Run: headless pygame with SDL's dummy video driver; simulated clock (each Clock.tick advances the game by its frame time, no real sleeping); random seed 0; keys injected as events and as key.get_pressed() state; no mouse input.
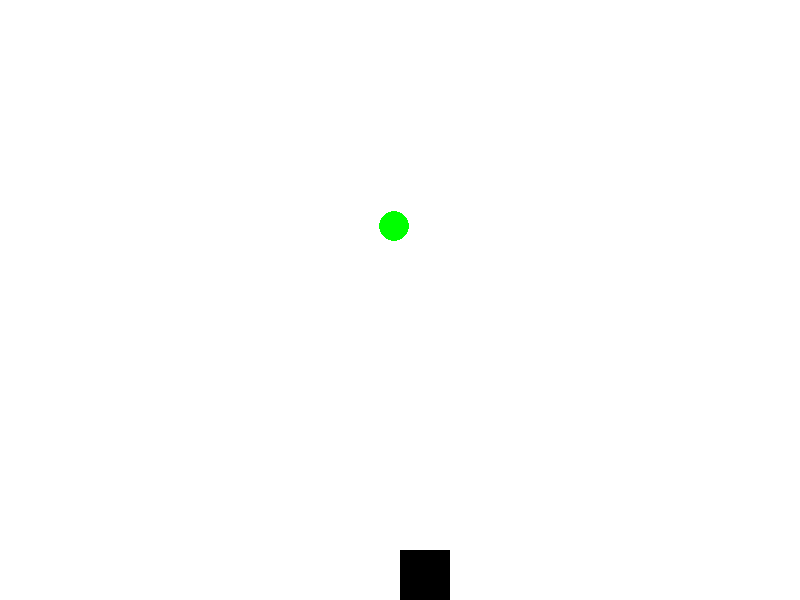
Frame 1 of 4 · flips 1–60 · no input
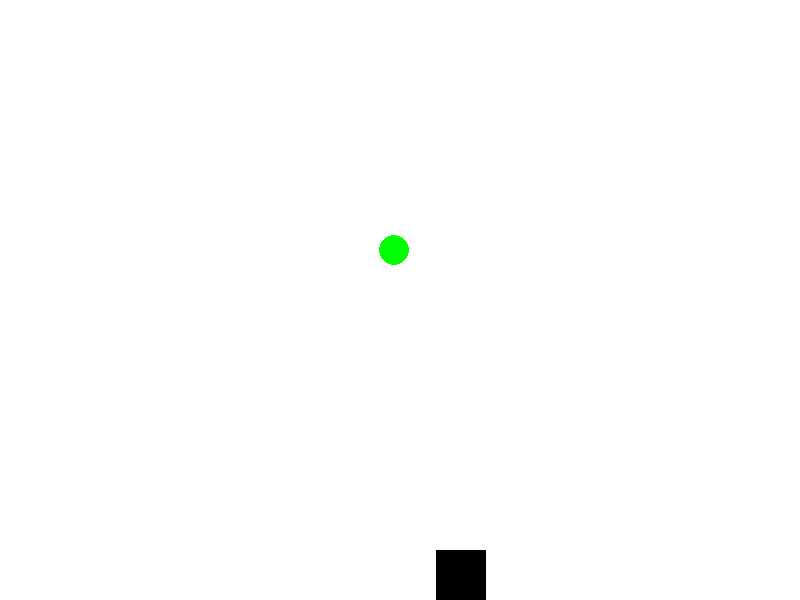
Frame 2 of 4 · flips 61–180 · tapped SPACE, RETURN · held RIGHT (→), D
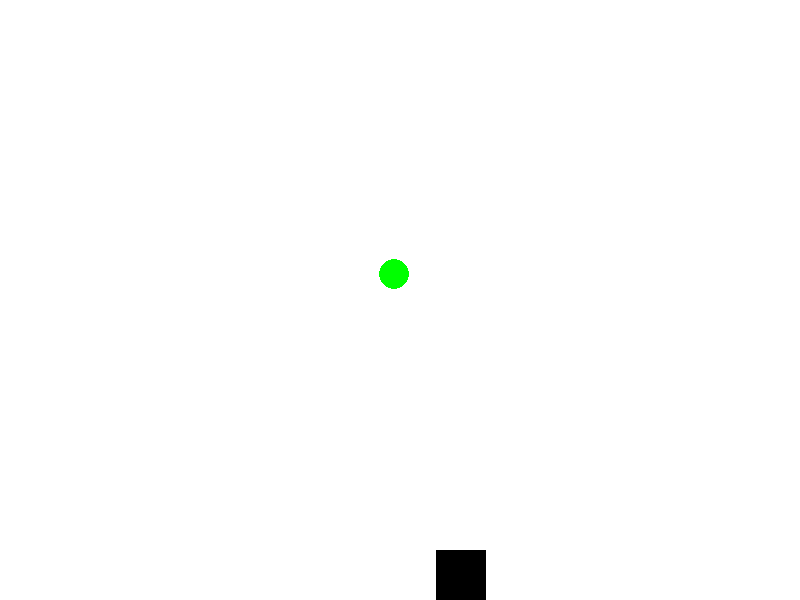
Frame 3 of 4 · flips 181–300 · held DOWN (↓), S
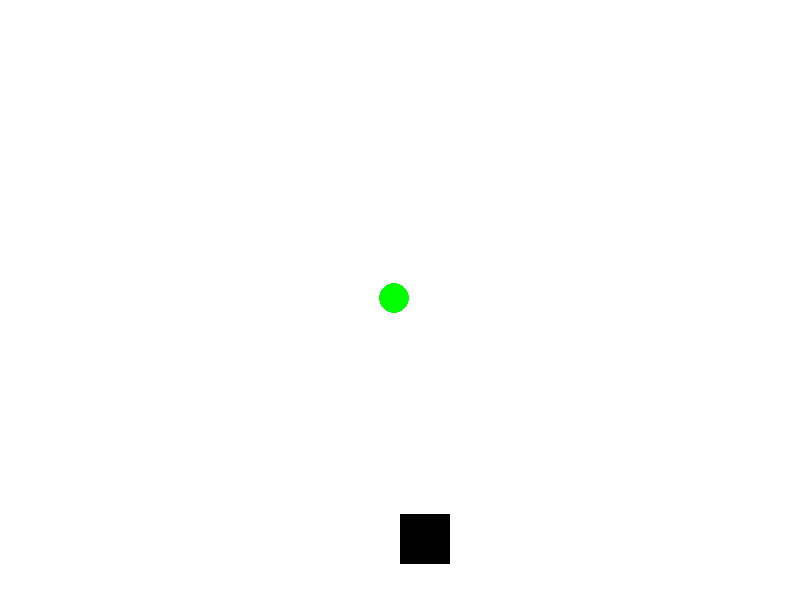
Frame 4 of 4 · flips 301–420 · held LEFT (←), A, UP (↑), W

The pygame program that drew these frames:

import pygame
import random

pygame.init()

screen_width = 800
screen_height = 600

screen = pygame.display.set_mode((screen_width, screen_height))
pygame.display.set_caption('Арбуз арбуз привет')

WHITE = (255, 255, 255)
BLUE = (0,0,255)
RED = (255,0,0)
GREEN = (0,255,0)
BLACK = (0, 0, 0)

square_size = 50
square_x = screen_width // 2
square_y = screen_height - square_size

ball_radius = 15
ball_x = random.randint(0, screen_width)
ball_y = random.randint(0, screen_height //2)

while True:
    for event in pygame.event.get():
        if event.type == pygame.QUIT:
            exit()

    keys = pygame.key.get_pressed()
    if keys[pygame.K_LEFT] and square_x > 0:
        square_x = square_x - 0.3
    if keys[pygame.K_RIGHT] and square_x < screen_width - square_size:
        square_x = square_x + 0.3
    if keys[pygame.K_UP] and square_y > 0:
        square_y = square_y - 0.3
    if keys[pygame.K_DOWN] and square_y < screen_height - square_size:
        square_y = square_y + 0.3

    ball_y = ball_y + 0.2
    if ball_y > screen_height:
        ball_y = 0
        ball_x = random.randint(0, screen_width)
    
    

    screen.fill(WHITE)
    pygame.draw.rect(screen, BLACK, (square_x, square_y, square_size, square_size))
    pygame.draw.circle(screen, GREEN, (ball_x, ball_y), ball_radius)
    pygame.display.update()
